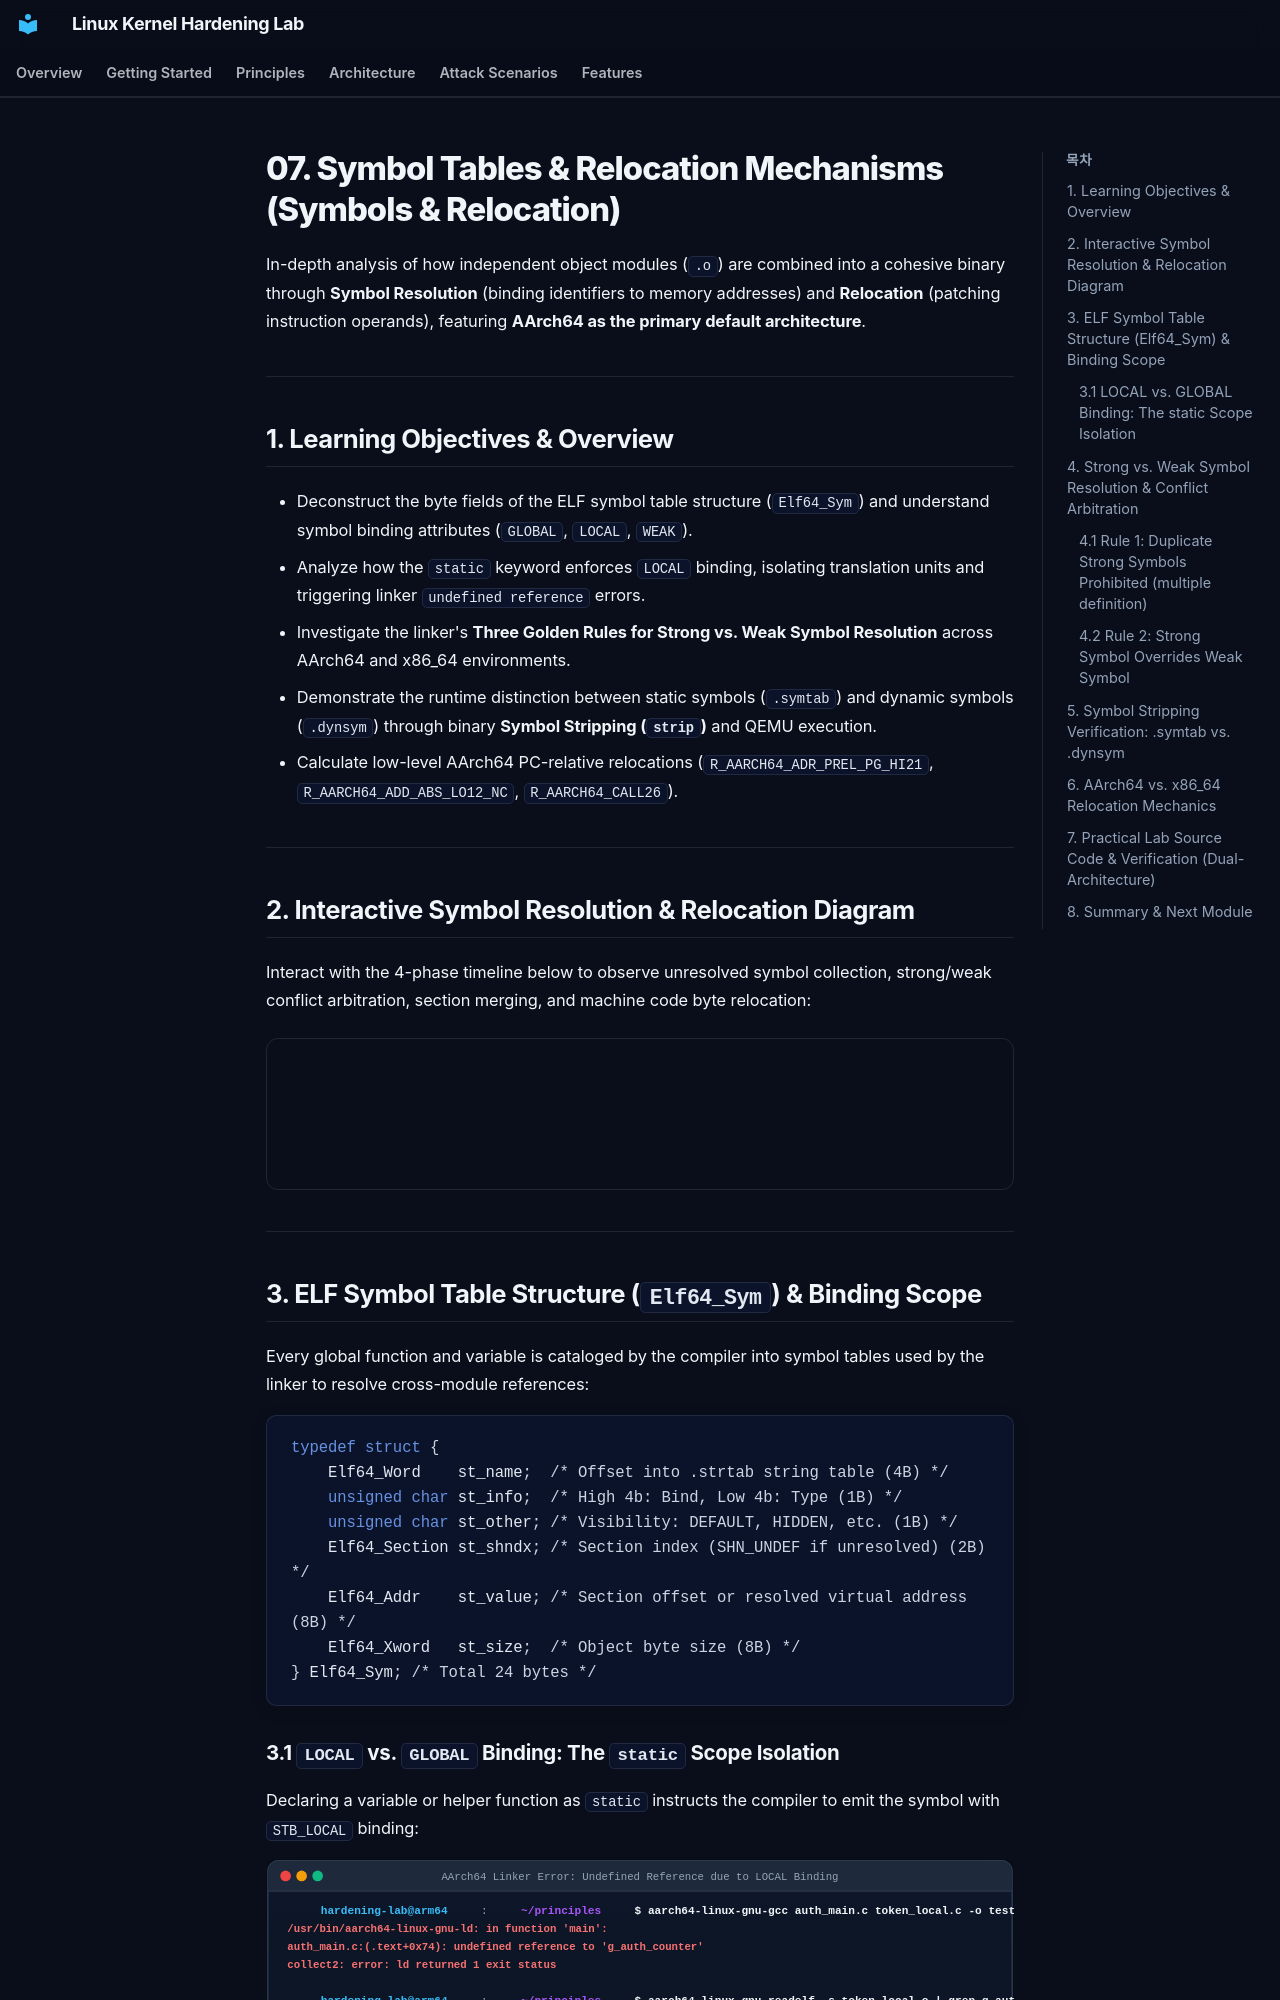

repository: auking45/linux-kernel-hardening-lab · page: en/principles/07-symbols-and-linking/index.html · generator: mkdocs

# 07. Symbol Tables & Relocation Mechanisms (Symbols & Relocation)

In-depth analysis of how independent object modules (`.o`) are combined into a cohesive binary through **Symbol Resolution** (binding identifiers to memory addresses) and **Relocation** (patching instruction operands), featuring **AArch64 as the primary default architecture**.

---

## 1. Learning Objectives & Overview

- Deconstruct the byte fields of the ELF symbol table structure (`Elf64_Sym`) and understand symbol binding attributes (`GLOBAL`, `LOCAL`, `WEAK`).
- Analyze how the `static` keyword enforces `LOCAL` binding, isolating translation units and triggering linker `undefined reference` errors.
- Investigate the linker's **Three Golden Rules for Strong vs. Weak Symbol Resolution** across AArch64 and x86_64 environments.
- Demonstrate the runtime distinction between static symbols (`.symtab`) and dynamic symbols (`.dynsym`) through binary **Symbol Stripping (`strip`)** and QEMU execution.
- Calculate low-level AArch64 PC-relative relocations (`R_AARCH64_ADR_PREL_PG_HI21`, `R_AARCH64_ADD_ABS_LO12_NC`, `R_AARCH64_CALL26`).

---

## 2. Interactive Symbol Resolution & Relocation Diagram

Interact with the 4-phase timeline below to observe unresolved symbol collection, strong/weak conflict arbitration, section merging, and machine code byte relocation:

<div style="width: 100%; margin: 24px 0; border: 1px solid rgba(255,255,255,0.1); border-radius: 12px; overflow: hidden;">
  <iframe src="../../assets/diagrams/principles/07-symbols-linking.html" style="width: 100%; border: none; display: block; overflow: hidden;" scrolling="no" onload="try { const c = this.contentWindow.document.getElementById('diagramCanvas'); if(c) this.style.height = Math.ceil(c.getBoundingClientRect().height) + 'px'; } catch(e){}"></iframe>
</div>

---
